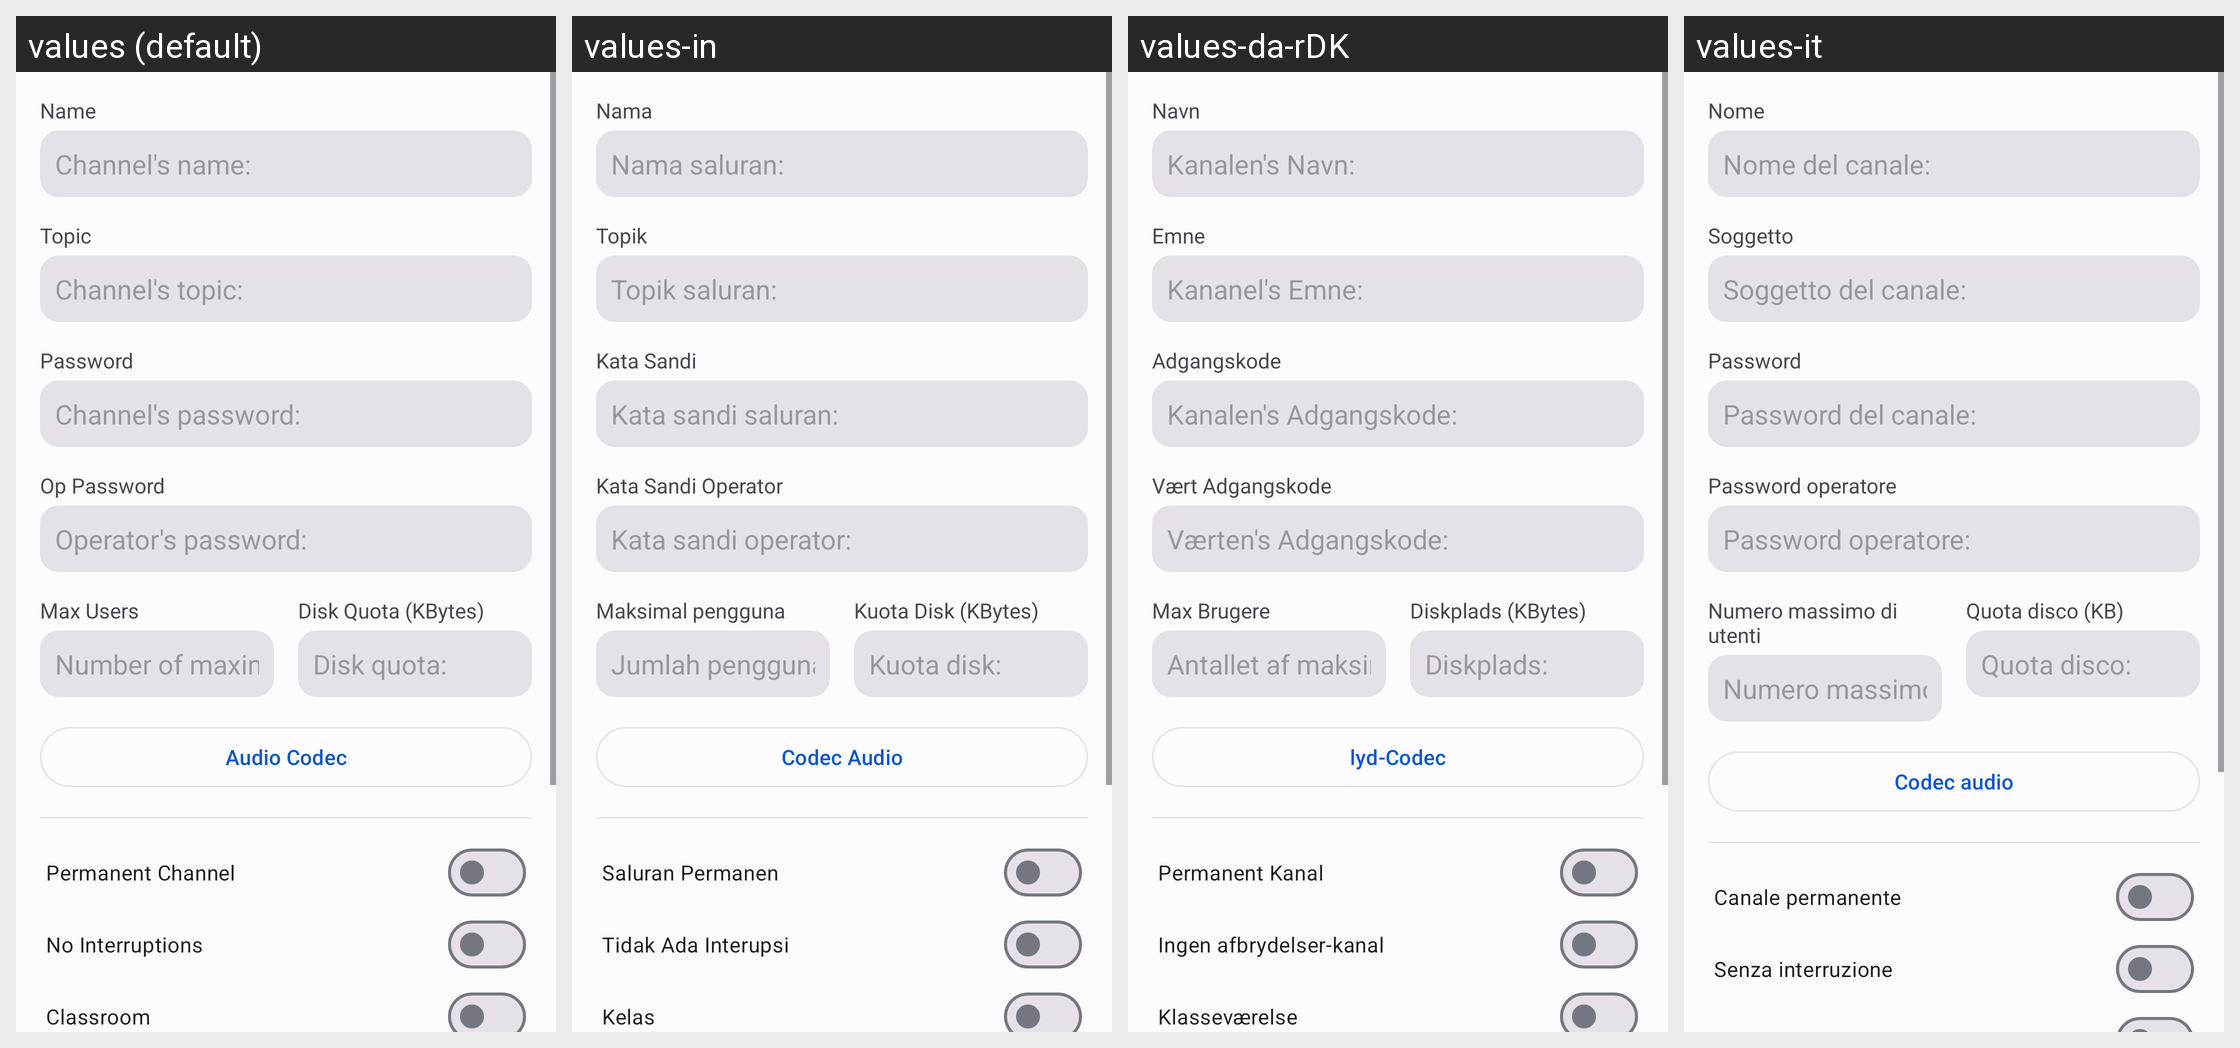

Locale-by-locale string values for the Android screen shown in this grid:
Android screen res/layout/activity_channel_prop.xml rendered under 4 locales, left to right: values (default), values-in, values-da-rDK, values-it. Device: Nexus 5 (rendered at 1080×1920; each locale shown at half size, 540×960, under a caption strip naming it); theme AppTheme.
Other locales in the repository, not shown: values-ar, values-ar-rIL, values-az, values-de, values-es, values-hr, values-mk, values-nl, values-pt, values-ru, values-tr, values-vi-rVN, values-zh.
Strings drawn on this screen, with the default value and each locale's value (text and hints the layout hard-codes, and strings that could not be matched under every locale, appear in the picture but are not listed):

channel_prop_title_name
  values: Name
  values-in: Nama
  values-da-rDK: Navn
  values-it: Nome

channamelab
  values: Channel's name:
  values-in: Nama saluran:
  values-da-rDK: Kanalen's Navn:
  values-it: Nome del canale:

channel_prop_title_topic
  values: Topic
  values-in: Topik
  values-da-rDK: Emne
  values-it: Soggetto

chantopiclab
  values: Channel's topic:
  values-in: Topik saluran:
  values-da-rDK: Kananel's Emne:
  values-it: Soggetto del canale:

channel_prop_title_password
  values: Password
  values-in: Kata Sandi
  values-da-rDK: Adgangskode
  values-it: Password

chanpswlab
  values: Channel's password:
  values-in: Kata sandi saluran:
  values-da-rDK: Kanalen's Adgangskode:
  values-it: Password del canale:

channel_prop_title_op_password
  values: Op Password
  values-in: Kata Sandi Operator
  values-da-rDK: Vært Adgangskode
  values-it: Password operatore

chanoppswlab
  values: Operator's password:
  values-in: Kata sandi operator:
  values-da-rDK: Værten's Adgangskode:
  values-it: Password operatore:

channel_prop_title_maxusers
  values: Max Users
  values-in: Maksimal pengguna
  values-da-rDK: Max Brugere
  values-it: Numero massimo di utenti

maxuserslab
  values: Number of maximal users:
  values-in: Jumlah pengguna maksimal:
  values-da-rDK: Antallet af maksimale brugere:
  values-it: Numero massimo di utenti:

channel_prop_title_diskquota
  values: Disk Quota (KBytes)
  values-in: Kuota Disk (KBytes)
  values-da-rDK: Diskplads (KBytes)
  values-it: Quota disco (KB)

diskquotalab
  values: Disk quota:
  values-in: Kuota disk:
  values-da-rDK: Diskplads:
  values-it: Quota disco:

title_activity_audio_codec
  values: Audio Codec
  values-in: Codec Audio
  values-da-rDK: lyd-Codec
  values-it: Codec audio

channel_prop_title_permanent
  values: Permanent Channel
  values-in: Saluran Permanen
  values-da-rDK: Permanent Kanal
  values-it: Canale permanente

channel_prop_title_nointerrupt
  values: No Interruptions
  values-in: Tidak Ada Interupsi
  values-da-rDK: Ingen afbrydelser-kanal
  values-it: Senza interruzione
